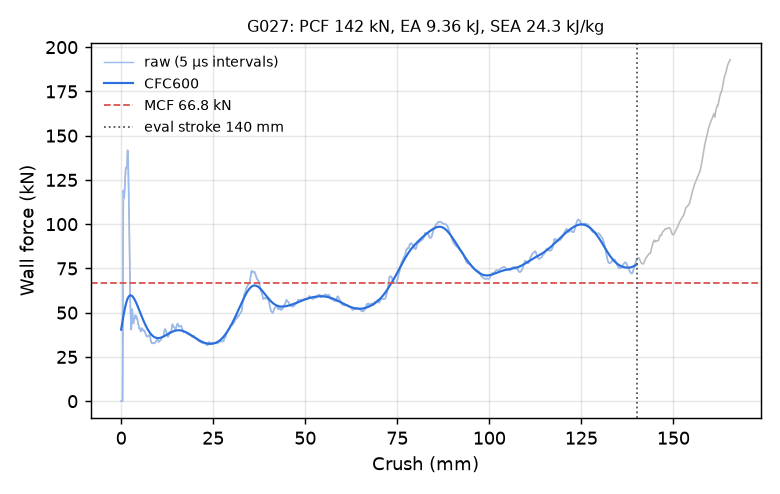

Data behind this chart, as committed beside it:
time_ms, crush_mm, force_kN, force_CFC600_kN
0.000000000000000000e+00, -0.000000000000000000e+00, 0.000000000000000000e+00, 4.040708063036857567e+01
5.031668115407228470e-03, 7.688388973474502563e-02, 0.000000000000000000e+00, 4.141525399307280964e+01
1.006333623081445694e-02, 1.537677794694900513e-01, 0.000000000000000000e+00, 4.241549554760729990e+01
1.509500388056039810e-02, 2.306516617536544800e-01, 0.000000000000000000e+00, 4.340577481131165882e+01
2.012667246162891388e-02, 3.075355589389801025e-01, 0.000000000000000000e+00, 4.438396135525465525e+01
2.515834011137485504e-02, 3.844194412231445312e-01, 0.000000000000000000e+00, 4.534782247301384217e+01
3.019000776112079620e-02, 4.613033235073089600e-01, 3.196913514079434648e+01, 4.629502558680571411e+01
3.501197695732116699e-02, 5.349825024604797363e-01, 9.117555737279739958e+01, 4.722316353419908808e+01
4.004364460706710815e-02, 6.118612289428710938e-01, 1.190593220876026805e+02, 4.812981958016516870e+01
4.507531598210334778e-02, 6.887345910072326660e-01, 1.158229400341751472e+02, 4.901265234193233056e+01
5.010721087455749512e-02, 7.656061053276062012e-01, 1.146631941077846335e+02, 4.986945581027884344e+01
5.514070391654968262e-02, 8.424968123435974121e-01, 1.157138094336300327e+02, 5.069817903146631011e+01
6.017464026808738708e-02, 9.193891286849975586e-01, 1.181765105610488149e+02, 5.149692624752975689e+01
6.520891934633255005e-02, 9.962812066078186035e-01, 1.213301401147621164e+02, 5.226395662944048581e+01
7.003363221883773804e-02, 1.069967389106750488e+00, 1.248110832599234357e+02, 5.299768739204591128e+01
7.506810128688812256e-02, 1.146851420402526855e+00, 1.286613884625919297e+02, 5.369669899892042508e+01
8.010243624448776245e-02, 1.223727583885192871e+00, 1.309751222307346836e+02, 5.435974134110406908e+01
8.513659983873367310e-02, 1.300595164299011230e+00, 1.317710665273679069e+02, 5.498573948964765634e+01
9.017087519168853760e-02, 1.377458453178405762e+00, 1.320636457407643434e+02, 5.557379747225117939e+01
9.520558267831802368e-02, 1.454322338104248047e+00, 1.320541439182448755e+02, 5.612319960372173711e+01
1.000308543443679810e-01, 1.527983188629150391e+00, 1.315306191852151017e+02, 5.663341008656039577e+01
1.050659492611885071e-01, 1.604841232299804688e+00, 1.330049921837982367e+02, 5.710407190678499489e+01
1.101009175181388855e-01, 1.681691408157348633e+00, 1.385108404841346328e+02, 5.753500688640247063e+01
1.151359900832176208e-01, 1.758536815643310547e+00, 1.417563384875190593e+02, 5.792621928941482423e+01
1.201711520552635193e-01, 1.835377097129821777e+00, 1.399825215238828662e+02, 5.827790211437483237e+01
1.252062469720840454e-01, 1.912209868431091309e+00, 1.351524140593020604e+02, 5.859044074488409848e+01
1.300313323736190796e-01, 1.985832452774047852e+00, 1.265317349450206450e+02, 5.886440916038583993e+01
1.350660026073455811e-01, 2.062647104263305664e+00, 1.158718694690764011e+02, 5.910055771431021299e+01
1.401006877422332764e-01, 2.139456748962402344e+00, 1.063572390501175562e+02, 5.929979408036676602e+01
1.451351195573806763e-01, 2.216257572174072266e+00, 9.679481714933389469e+01, 5.946316046994361670e+01
1.501688361167907715e-01, 2.293043136596679688e+00, 8.615650714470795890e+01, 5.959181000208255341e+01
1.552017331123352051e-01, 2.369812011718750000e+00, 7.219551192830618902e+01, 5.968698236672751278e+01
1.600240170955657959e-01, 2.443365573883056641e+00, 5.935312325021904201e+01, 5.974997696657312218e+01
1.650531440973281860e-01, 2.520071029663085938e+00, 5.220860198380658090e+01, 5.978212405871518342e+01
1.700809001922607422e-01, 2.596753597259521484e+00, 4.642768537612189306e+01, 5.978475840239268280e+01
1.751081645488739014e-01, 2.673426389694213867e+00, 4.130102842482715175e+01, 5.975919908423863802e+01
1.801361739635467529e-01, 2.750108480453491211e+00, 4.040125200265320160e+01, 5.970673514792581216e+01
1.851634681224822998e-01, 2.826777935028076172e+00, 4.429857265825476276e+01, 5.962861670797672531e+01
1.901899278163909912e-01, 2.903432846069335938e+00, 4.976747220953344453e+01, 5.952605350652867600e+01
1.950069665908813477e-01, 2.976891756057739258e+00, 5.206073314435477073e+01, 5.940022081483454741e+01
2.000333070755004883e-01, 3.053540229797363281e+00, 5.119428676140518064e+01, 5.925226789376022651e+01
2.050594240427017212e-01, 3.130182743072509766e+00, 4.789118594228336434e+01, 5.908332311472084086e+01
2.100854665040969849e-01, 3.206822156906127930e+00, 4.486868419644143557e+01, 5.889449330668258398e+01
2.151110470294952393e-01, 3.283452510833740234e+00, 4.386925027654040576e+01, 5.868685913327534820e+01
2.201373577117919922e-01, 3.360092163085937500e+00, 4.408261294593708612e+01, 5.846147023434561874e+01
2.251642942428588867e-01, 3.436738967895507812e+00, 4.502923125859396691e+01, 5.821934282868131305e+01
2.301912009716033936e-01, 3.513383626937866211e+00, 4.593429153162776402e+01, 5.796146008953694206e+01
2.350088208913803101e-01, 3.586835145950317383e+00, 4.630109710154496128e+01, 5.768877411639613939e+01
2.400358468294143677e-01, 3.663477420806884766e+00, 4.718633687832648604e+01, 5.740220827705346096e+01
2.450630366802215576e-01, 3.740120172500610352e+00, 4.818171058693923925e+01, 5.710265951411791718e+01
2.500901520252227783e-01, 3.816759347915649414e+00, 4.849067169526079368e+01, 5.679100078296416854e+01
2.551167607307434082e-01, 3.893388748168945312e+00, 4.744179243372357746e+01, 5.646808323939578855e+01
2.601429522037506104e-01, 3.970009565353393555e+00, 4.707820091652311589e+01, 5.613473729146087265e+01
2.651692628860473633e-01, 4.046629905700683594e+00, 4.820114238291024122e+01, 5.579177271235790414e+01
2.701955139636993408e-01, 4.123247623443603516e+00, 4.799200529831973938e+01, 5.543997916207497667e+01
2.750121951103210449e-01, 4.196668624877929688e+00, 4.749668323991726737e+01, 5.508012742221692548e+01
2.800383567810058594e-01, 4.273280143737792969e+00, 4.694149578416836732e+01, 5.471297027376593292e+01
2.850645184516906738e-01, 4.349889755249023438e+00, 4.624482920749019854e+01, 5.433924251897619229e+01
2.900906205177307129e-01, 4.426496505737304688e+00, 4.618157994616218076e+01, 5.395966061273227865e+01
2.951169312000274658e-01, 4.503104209899902344e+00, 4.516356992515595437e+01, 5.357492233951787597e+01
... 2,198 more rows
